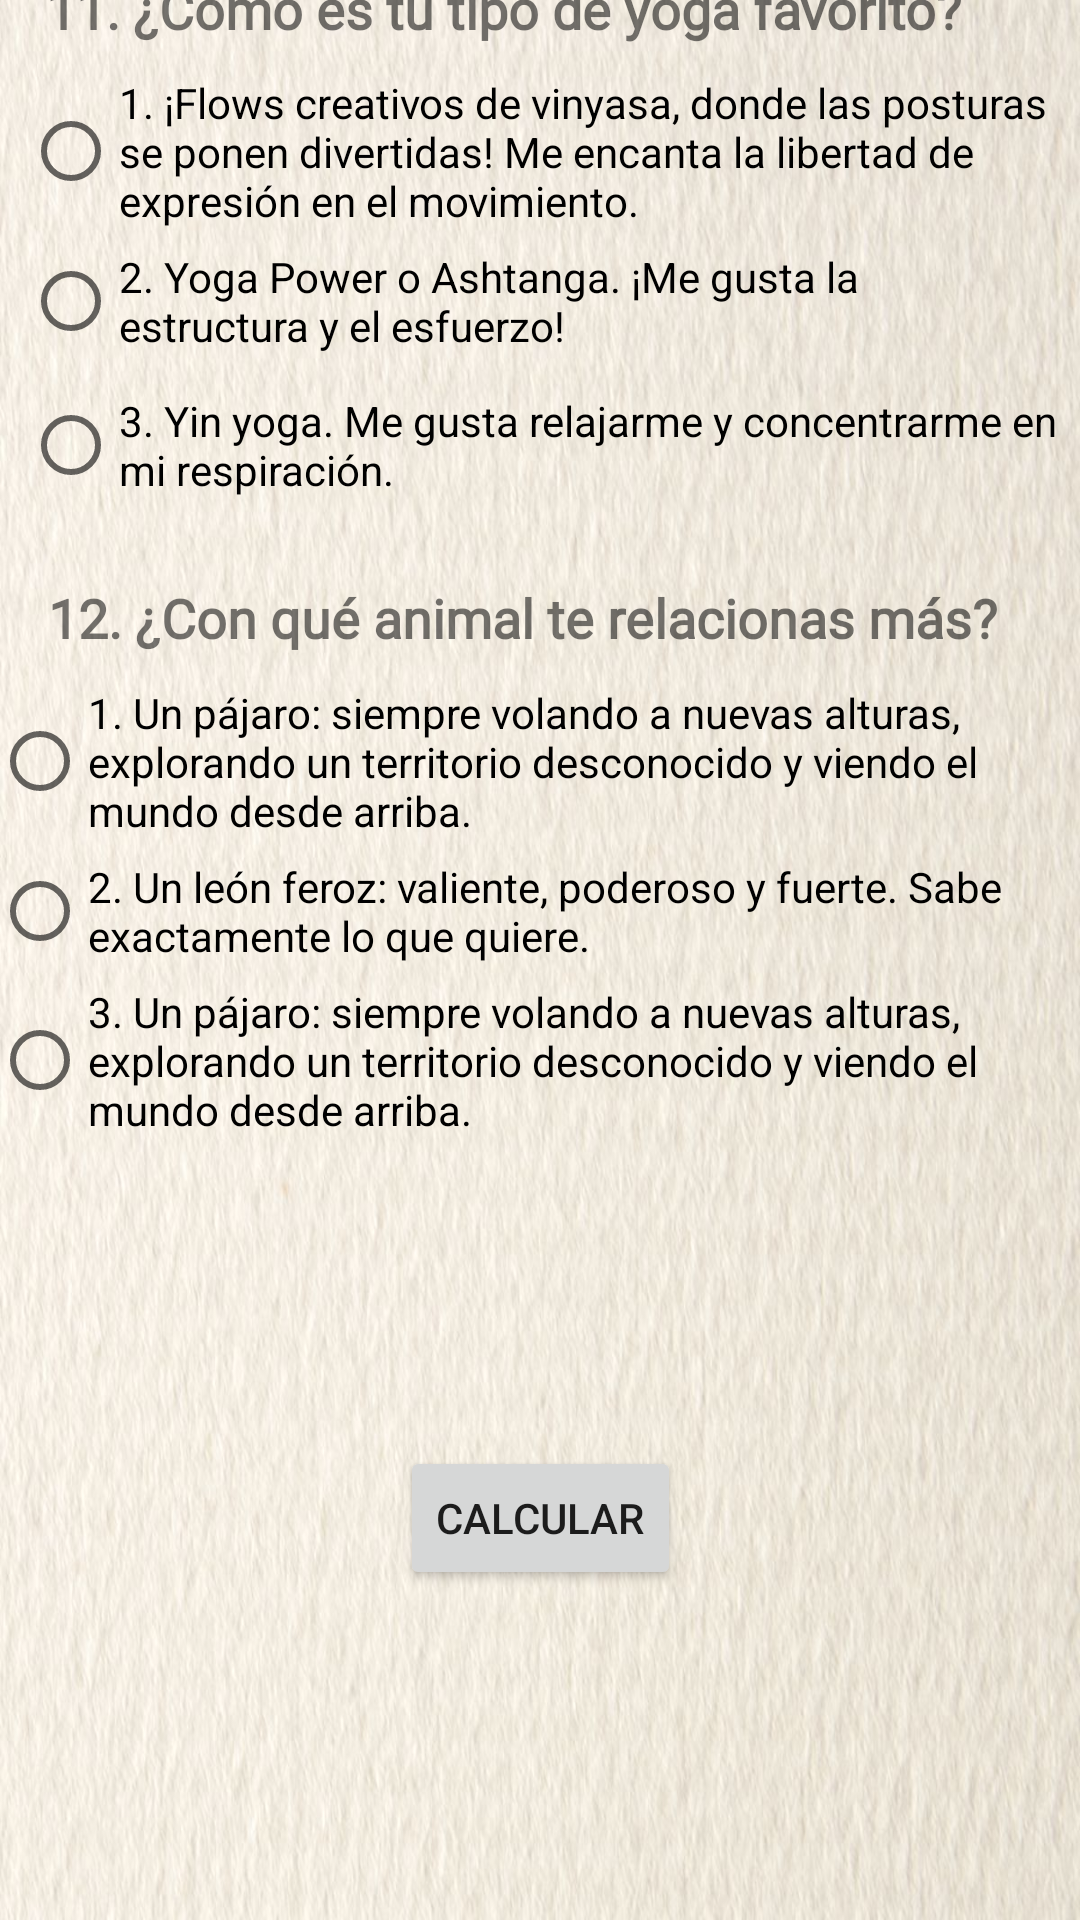

Here is an Android app screen rendered from its layout file. Give the layout XML and the strings, colors and styles it references.
<!-- AndroidManifest.xml: application theme Theme.Ayurveda2 -->
<!-- res/layout/activity_main13.xml -->
<?xml version="1.0" encoding="utf-8"?>
<androidx.constraintlayout.widget.ConstraintLayout xmlns:android="http://schemas.android.com/apk/res/android"
    xmlns:app="http://schemas.android.com/apk/res-auto"
    xmlns:tools="http://schemas.android.com/tools"
    android:layout_width="match_parent"
    android:layout_height="match_parent"
    android:background="@drawable/texturahoja"
    tools:context=".MainActivity13">

    <TextView
        android:id="@+id/txtscore15"
        android:layout_width="80dp"
        android:layout_height="50dp"
        android:layout_marginStart="5dp"
        android:layout_marginTop="23dp"
        android:layout_marginEnd="70dp"
        android:layout_marginBottom="208dp"
        android:text="@string/txtscore15"
        app:layout_constraintBottom_toBottomOf="parent"
        app:layout_constraintEnd_toEndOf="parent"
        app:layout_constraintStart_toEndOf="@+id/txtscore14"
        app:layout_constraintTop_toBottomOf="@+id/radioGroup12" />

    <TextView
        android:id="@+id/txtscore14"
        android:layout_width="80dp"
        android:layout_height="50dp"
        android:layout_marginStart="5dp"
        android:layout_marginTop="22dp"
        android:layout_marginEnd="5dp"
        android:layout_marginBottom="63dp"
        android:text="@string/txtscore14"
        app:layout_constraintBottom_toTopOf="@+id/calcularButton"
        app:layout_constraintEnd_toStartOf="@+id/txtscore15"
        app:layout_constraintStart_toEndOf="@+id/txtscore13"
        app:layout_constraintTop_toBottomOf="@+id/radioGroup12" />

    <TextView
        android:id="@+id/txt32"
        android:layout_width="wrap_content"
        android:layout_height="wrap_content"
        android:layout_marginStart="30dp"
        android:layout_marginTop="130dp"
        android:layout_marginEnd="54dp"
        android:fontFamily="@font/abeezee"
        android:text="@string/txt32"
        android:textAlignment="center"
        android:textSize="18sp"
        android:textStyle="normal|bold"
        app:layout_constraintBottom_toTopOf="@+id/radioGroup11"
        app:layout_constraintEnd_toEndOf="parent"
        app:layout_constraintStart_toStartOf="parent"
        app:layout_constraintTop_toTopOf="parent" />

    <RadioGroup
        android:id="@+id/radioGroup11"
        android:layout_width="345dp"
        android:layout_height="149dp"
        android:layout_marginStart="15dp"
        android:layout_marginTop="10dp"
        android:layout_marginEnd="15dp"
        android:layout_marginBottom="10dp"
        app:layout_constraintBottom_toTopOf="@+id/txt33"
        app:layout_constraintEnd_toEndOf="parent"
        app:layout_constraintStart_toStartOf="parent"
        app:layout_constraintTop_toBottomOf="@+id/txt32">

        <RadioButton
            android:id="@+id/radioButton33"
            android:layout_width="match_parent"
            android:layout_height="wrap_content"
            android:text="@string/radioButton33" />

        <RadioButton
            android:id="@+id/radioButton32"
            android:layout_width="match_parent"
            android:layout_height="wrap_content"
            android:text="@string/radioButton32" />

        <RadioButton
            android:id="@+id/radioButton31"
            android:layout_width="match_parent"
            android:layout_height="wrap_content"
            android:text="@string/radioButton31" />
    </RadioGroup>

    <TextView
        android:id="@+id/txt33"
        android:layout_width="wrap_content"
        android:layout_height="wrap_content"
        android:layout_marginStart="30dp"
        android:layout_marginTop="10dp"
        android:layout_marginEnd="42dp"
        android:fontFamily="@font/abeezee"
        android:text="@string/txt33"
        android:textAlignment="center"
        android:textSize="18sp"
        android:textStyle="normal|bold"
        app:layout_constraintBottom_toTopOf="@+id/radioGroup12"
        app:layout_constraintEnd_toEndOf="parent"
        app:layout_constraintStart_toStartOf="parent"
        app:layout_constraintTop_toBottomOf="@+id/radioGroup11" />

    <RadioGroup
        android:id="@+id/radioGroup12"
        android:layout_width="366dp"
        android:layout_height="164dp"
        android:layout_marginStart="15dp"
        android:layout_marginTop="10dp"
        android:layout_marginEnd="15dp"
        android:layout_marginBottom="5dp"
        app:layout_constraintBottom_toTopOf="@+id/calcularButton"
        app:layout_constraintEnd_toEndOf="parent"
        app:layout_constraintStart_toStartOf="parent"
        app:layout_constraintTop_toBottomOf="@+id/txt33">

        <RadioButton
            android:id="@+id/radioButton36"
            android:layout_width="wrap_content"
            android:layout_height="wrap_content"
            android:text="@string/radioButton36" />

        <RadioButton
            android:id="@+id/radioButton35"
            android:layout_width="wrap_content"
            android:layout_height="wrap_content"
            android:text="@string/radioButton35" />

        <RadioButton
            android:id="@+id/radioButton34"
            android:layout_width="match_parent"
            android:layout_height="wrap_content"
            android:text="@string/radioButton34" />
    </RadioGroup>

    <Button
        android:id="@+id/calcularButton"
        android:layout_width="wrap_content"
        android:layout_height="wrap_content"
        android:layout_marginTop="85dp"
        android:layout_marginBottom="110dp"
        android:text="@string/calcuarButton"
        app:layout_constraintBottom_toBottomOf="parent"
        app:layout_constraintEnd_toEndOf="parent"
        app:layout_constraintStart_toStartOf="parent"
        app:layout_constraintTop_toBottomOf="@+id/radioGroup12" />

    <TextView
        android:id="@+id/txtscore13"
        android:layout_width="80dp"
        android:layout_height="50dp"
        android:layout_marginStart="33dp"
        android:layout_marginTop="23dp"
        android:layout_marginEnd="5dp"
        android:layout_marginBottom="208dp"
        android:text="@string/txtscore13"
        app:layout_constraintBottom_toBottomOf="parent"
        app:layout_constraintEnd_toStartOf="@+id/txtscore14"
        app:layout_constraintStart_toStartOf="parent"
        app:layout_constraintTop_toBottomOf="@+id/radioGroup12" />
</androidx.constraintlayout.widget.ConstraintLayout>
<!-- resources referenced by this layout -->
<resources>
  <!-- drawable texturahoja: png bitmap (drawable, 146435 bytes) -->
  <string name="calcuarButton">Calcular</string>
  <string name="radioButton31">3. Yin yoga. Me gusta relajarme y concentrarme en mi respiración.</string>
  <string name="radioButton32">2. Yoga Power o Ashtanga. ¡Me gusta la estructura y el esfuerzo!</string>
  <string name="radioButton33">1. ¡Flows creativos de vinyasa, donde las posturas se ponen divertidas! Me encanta la libertad de expresión en el movimiento.</string>
  <string name="radioButton34">3. Un pájaro: siempre volando a nuevas alturas, explorando un territorio desconocido y viendo el mundo desde arriba.</string>
  <string name="radioButton35">2. Un león feroz: valiente, poderoso y fuerte. Sabe exactamente lo que quiere.</string>
  <string name="radioButton36">1. Un pájaro: siempre volando a nuevas alturas, explorando un territorio desconocido y viendo el mundo desde arriba.</string>
  <string name="txt32">11. ¿Cómo es tu tipo de yoga favorito?</string>
  <string name="txt33">12. ¿Con qué animal te relacionas más?</string>
  <string name="txtscore13" />
  <string name="txtscore14" />
  <string name="txtscore15" />
  <style name="Theme.Ayurveda2" parent="Theme.MaterialComponents.DayNight.NoActionBar">
          
          <item name="colorPrimary">@color/purple_500</item>
          <item name="colorPrimaryVariant">@color/purple_700</item>
          <item name="colorOnPrimary">@color/white</item>
          
          <item name="colorSecondary">@color/teal_200</item>
          <item name="colorSecondaryVariant">@color/teal_700</item>
          <item name="colorOnSecondary">@color/black</item>
          
          <item name="android:statusBarColor" tools:targetApi="l">?attr/colorPrimaryVariant</item>
          
      </style>
  <color name="purple_500">#00796B</color>
  <color name="purple_700">#B2DFDB</color>
  <color name="white">#FFFFFF</color>
  <color name="teal_200">#4CAF50</color>
  <color name="teal_700">#212121</color>
  <color name="black">#757575</color>
</resources>
